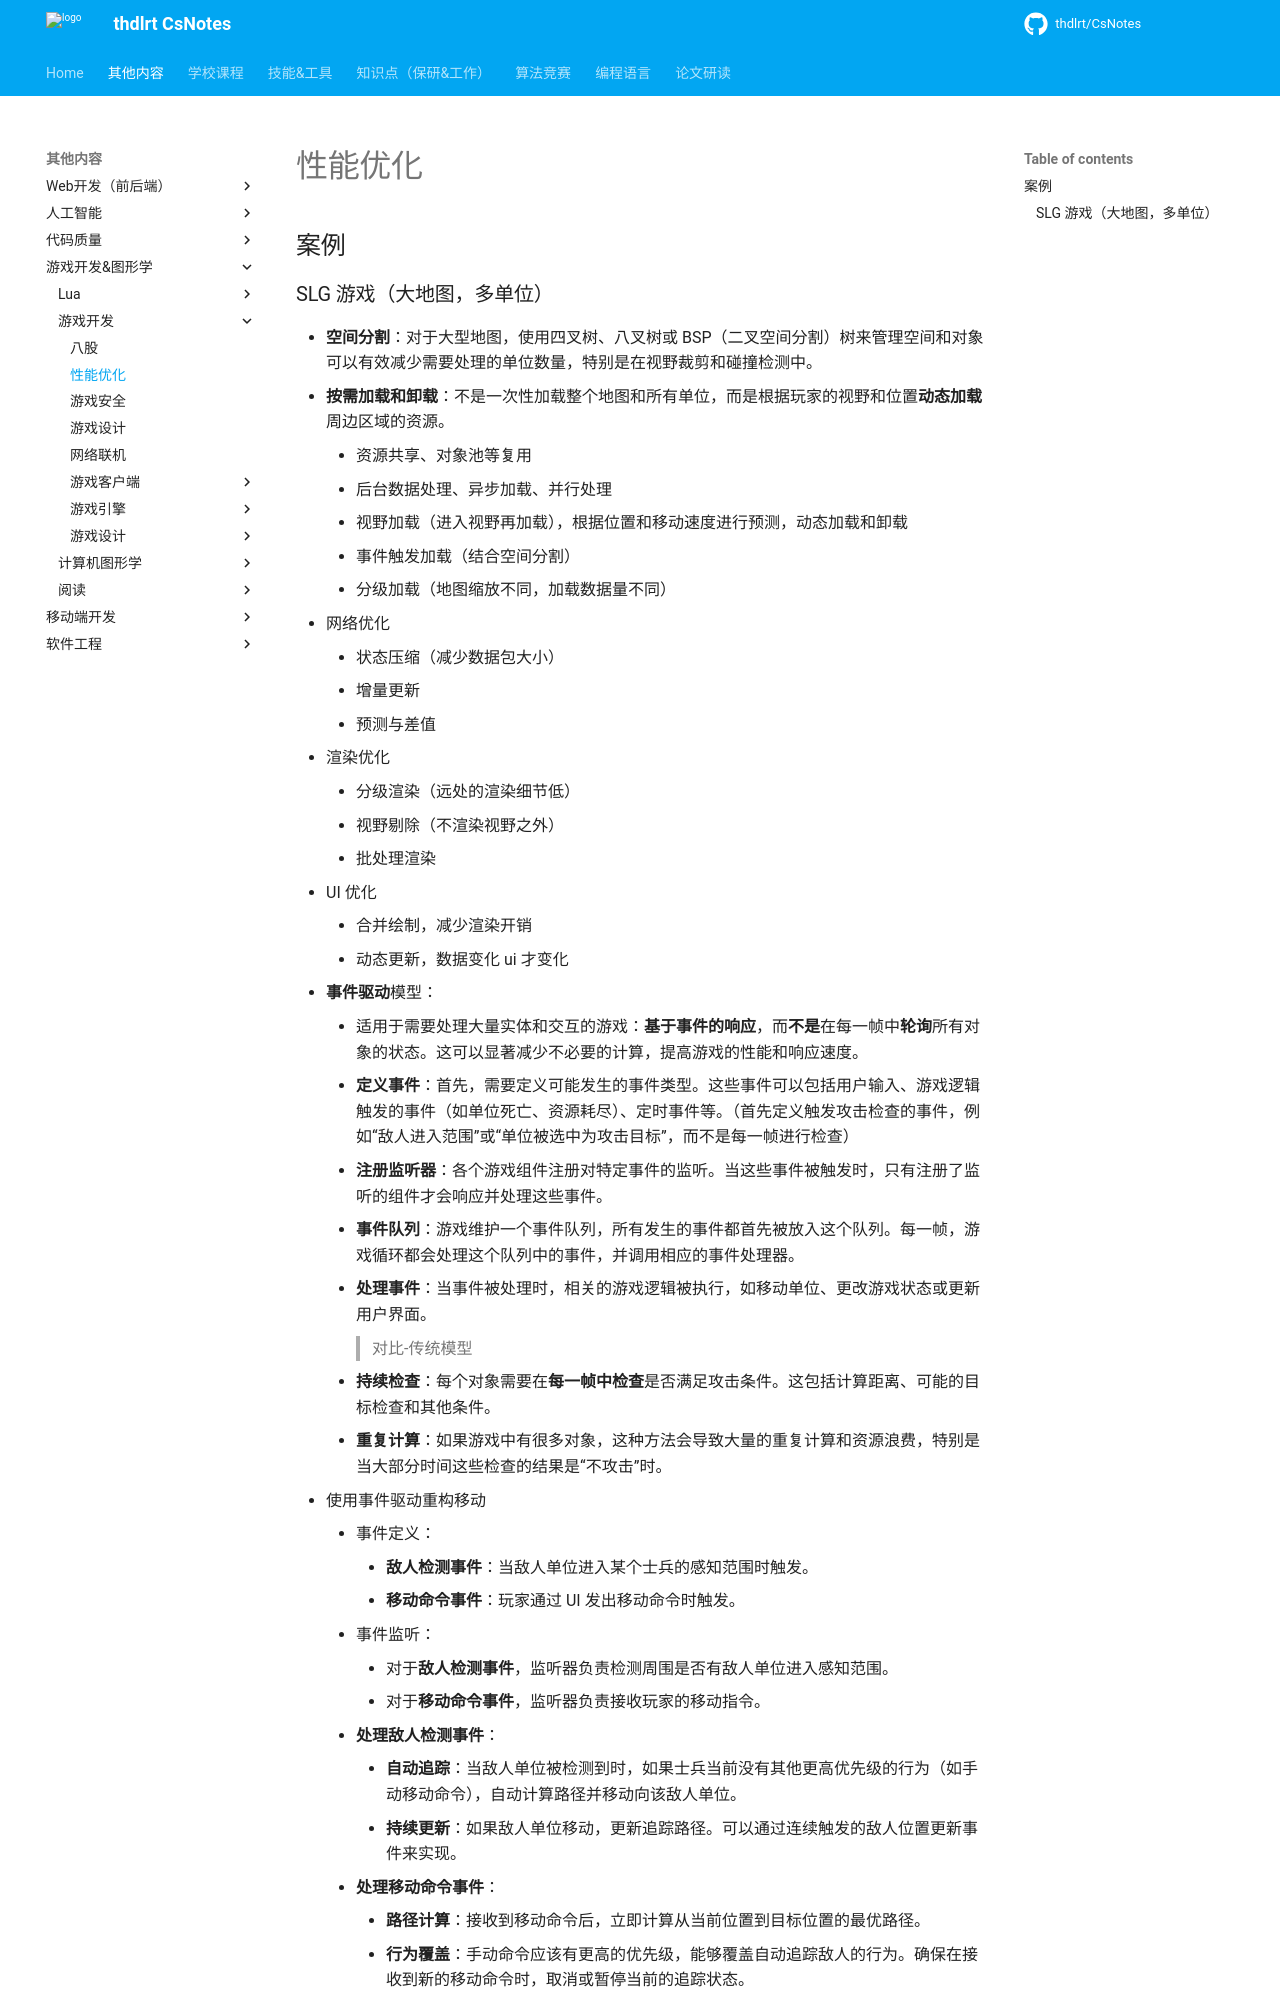

repository: thdlrt/CsNotes · page: 其他内容/游戏开发&图形学/游戏开发/性能优化/index.html · generator: mkdocs

## 案例
### SLG 游戏（大地图，多单位）
- **空间分割**：对于大型地图，使用四叉树、八叉树或 BSP（二叉空间分割）树来管理空间和对象可以有效减少需要处理的单位数量，特别是在视野裁剪和碰撞检测中。
- **按需加载和卸载**：不是一次性加载整个地图和所有单位，而是根据玩家的视野和位置**动态加载**周边区域的资源。
	- 资源共享、对象池等复用
	- 后台数据处理、异步加载、并行处理
	- 视野加载（进入视野再加载），根据位置和移动速度进行预测，动态加载和卸载
	- 事件触发加载（结合空间分割）
	- 分级加载（地图缩放不同，加载数据量不同）
- 网络优化
	- 状态压缩（减少数据包大小）
	- 增量更新
	- 预测与差值
- 渲染优化
	- 分级渲染（远处的渲染细节低）
	- 视野剔除（不渲染视野之外）
	- 批处理渲染
- UI 优化
	- 合并绘制，减少渲染开销
	- 动态更新，数据变化 ui 才变化
- **事件驱动**模型：
	- 适用于需要处理大量实体和交互的游戏：**基于事件的响应**，而**不是**在每一帧中**轮询**所有对象的状态。这可以显著减少不必要的计算，提高游戏的性能和响应速度。
	- **定义事件**：首先，需要定义可能发生的事件类型。这些事件可以包括用户输入、游戏逻辑触发的事件（如单位死亡、资源耗尽）、定时事件等。（首先定义触发攻击检查的事件，例如“敌人进入范围”或“单位被选中为攻击目标”，而不是每一帧进行检查）
	- **注册监听器**：各个游戏组件注册对特定事件的监听。当这些事件被触发时，只有注册了监听的组件才会响应并处理这些事件。
	- **事件队列**：游戏维护一个事件队列，所有发生的事件都首先被放入这个队列。每一帧，游戏循环都会处理这个队列中的事件，并调用相应的事件处理器。
	- **处理事件**：当事件被处理时，相关的游戏逻辑被执行，如移动单位、更改游戏状态或更新用户界面。
>对比-传统模型
	- **持续检查**：每个对象需要在**每一帧中检查**是否满足攻击条件。这包括计算距离、可能的目标检查和其他条件。
	- **重复计算**：如果游戏中有很多对象，这种方法会导致大量的重复计算和资源浪费，特别是当大部分时间这些检查的结果是“不攻击”时。
- 使用事件驱动重构移动
	- 事件定义：
		- **敌人检测事件**：当敌人单位进入某个士兵的感知范围时触发。
		- **移动命令事件**：玩家通过 UI 发出移动命令时触发。
	- 事件监听：
		- 对于**敌人检测事件**，监听器负责检测周围是否有敌人单位进入感知范围。
		- 对于**移动命令事件**，监听器负责接收玩家的移动指令。
	- **处理敌人检测事件**：
	    - **自动追踪**：当敌人单位被检测到时，如果士兵当前没有其他更高优先级的行为（如手动移动命令），自动计算路径并移动向该敌人单位。
	    - **持续更新**：如果敌人单位移动，更新追踪路径。可以通过连续触发的敌人位置更新事件来实现。
	- **处理移动命令事件**：
	    - **路径计算**：接收到移动命令后，立即计算从当前位置到目标位置的最优路径。
	    -
